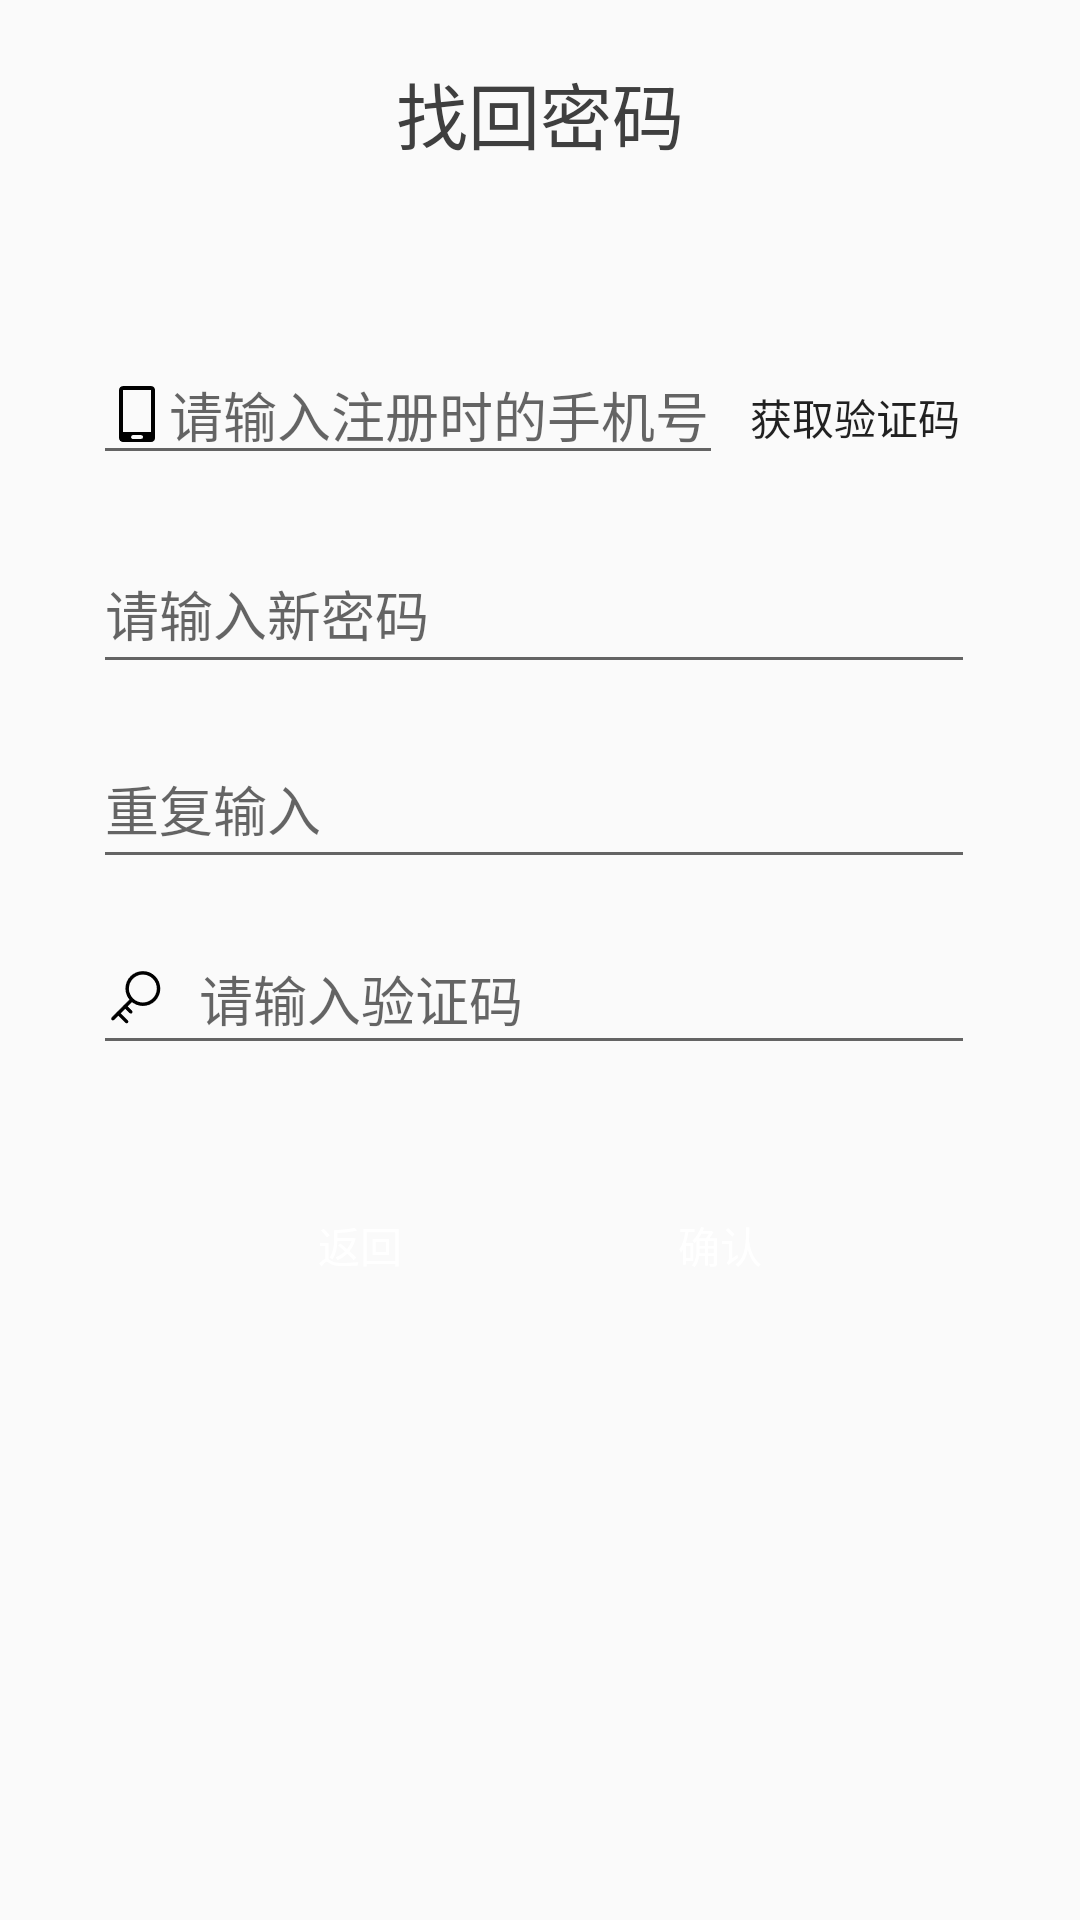

Here is an Android app screen rendered from its layout file. Give the layout XML and the strings, colors and styles it references.
<!-- AndroidManifest.xml: application theme AppTheme -->
<!-- res/layout/forget.xml -->
<?xml version="1.0" encoding="utf-8"?>
<LinearLayout xmlns:android="http://schemas.android.com/apk/res/android"
    xmlns:app="http://schemas.android.com/apk/res-auto"
    xmlns:tools="http://schemas.android.com/tools"
    android:layout_width="match_parent"
    android:layout_height="match_parent"
    android:orientation="vertical"
    tools:context=".ForgetActivity">

    <LinearLayout
        android:id="@+id/forget_logo"
        android:layout_width="wrap_content"
        android:layout_height="wrap_content"
        android:layout_gravity="center"
        android:layout_marginTop="20dp"
        android:gravity="center">

        <TextView
            android:layout_width="wrap_content"
            android:layout_height="match_parent"
            android:gravity="center"
            android:text="找回密码"
            android:textColor="#3f3f3f"
            android:textSize="24sp" />
    </LinearLayout>

    <RelativeLayout
        android:layout_width="match_parent"
        android:layout_height="300dp">

        <RelativeLayout
            android:id="@+id/temp"
            android:layout_width="wrap_content"
            android:layout_height="wrap_content"

            android:layout_centerHorizontal="true"
            android:layout_gravity="center"
            android:layout_marginTop="60dp">

            <EditText
                android:id="@+id/forget_inputUserPhone"
                android:layout_width="wrap_content"
                android:layout_height="wrap_content"
                android:drawableStart="@mipmap/phone"
                android:ems="10"
                android:hint="请输入注册时的手机号"
                android:maxLines="1" />

            <Button
                android:id="@+id/getCodeBtn"
                android:layout_width="wrap_content"
                android:layout_height="wrap_content"
                android:layout_toEndOf="@id/forget_inputUserPhone"
                android:background="@null"
                android:text="获取验证码" />

        </RelativeLayout>


        <EditText
            android:id="@+id/forget_inputPwd"
            android:layout_width="wrap_content"
            android:layout_height="50dp"
            android:layout_below="@+id/temp"
            android:layout_alignStart="@+id/temp"
            android:layout_centerHorizontal="true"
            android:layout_marginTop="15dp"
            android:drawableStart="@mipmap/pwd"
            android:drawablePadding="10dp"
            android:ems="14"
            android:hint="请输入新密码"
            android:inputType="textPassword"
            android:maxLines="1" />

        <EditText
            android:id="@+id/forget_inputPwdRepeat"
            android:layout_width="wrap_content"
            android:layout_height="50dp"
            android:layout_below="@+id/forget_inputPwd"
            android:layout_alignStart="@+id/temp"
            android:layout_centerHorizontal="true"
            android:layout_marginTop="15dp"
            android:drawableStart="@mipmap/pwd"
            android:drawablePadding="10dp"
            android:ems="14"
            android:hint="重复输入"
            android:inputType="textPassword"
            android:maxLines="1" />


        <EditText
            android:id="@+id/forget_verNum"
            android:layout_width="wrap_content"
            android:layout_height="50dp"
            android:layout_below="@+id/forget_inputPwdRepeat"
            android:layout_alignStart="@+id/temp"
            android:layout_centerHorizontal="true"
            android:layout_marginTop="15dp"
            android:drawableStart="@mipmap/vaildcode"
            android:drawablePadding="10dp"
            android:ems="14"
            android:hint="请输入验证码"
            android:inputType="number"
            android:maxLines="1" />

    </RelativeLayout>

    <LinearLayout
        android:layout_width="match_parent"
        android:layout_height="wrap_content"
        android:layout_marginVertical="40dp"
        android:gravity="center_horizontal">

        <Button
            android:id="@+id/forget_returnBtn"
            android:layout_width="100dp"
            android:layout_height="40dp"
            android:layout_gravity="center_horizontal"
            android:layout_marginHorizontal="10dp"
            android:background="@drawable/button_style"
            android:gravity="center"
            android:text="返回"
            android:textColor="#FFF" />

        <Button
            android:id="@+id/forget_confirmBtn"
            android:layout_width="100dp"
            android:layout_height="40dp"
            android:layout_gravity="center_horizontal"
            android:layout_marginHorizontal="10dp"
            android:background="@drawable/button_style"
            android:gravity="center"
            android:text="确认"
            android:textColor="#FFF" />

    </LinearLayout>

</LinearLayout>
<!-- resources referenced by this layout -->
<resources>
  <!-- mipmap phone: png bitmap (mipmap-xxhdpi, 385 bytes) -->
  <!-- mipmap vaildcode: png bitmap (mipmap-xxhdpi, 756 bytes) -->
  <style name="AppTheme" parent="Theme.AppCompat.Light.DarkActionBar">
          
          <item name="colorPrimary">@color/colorPrimary</item>
          <item name="colorPrimaryDark">@color/colorPrimaryDark</item>
          <item name="colorAccent">@color/colorAccent</item>
      </style>
  <color name="colorPrimary">#302E50</color>
  <color name="colorPrimaryDark">#00574B</color>
  <color name="colorAccent">#D81B60</color>
</resources>
